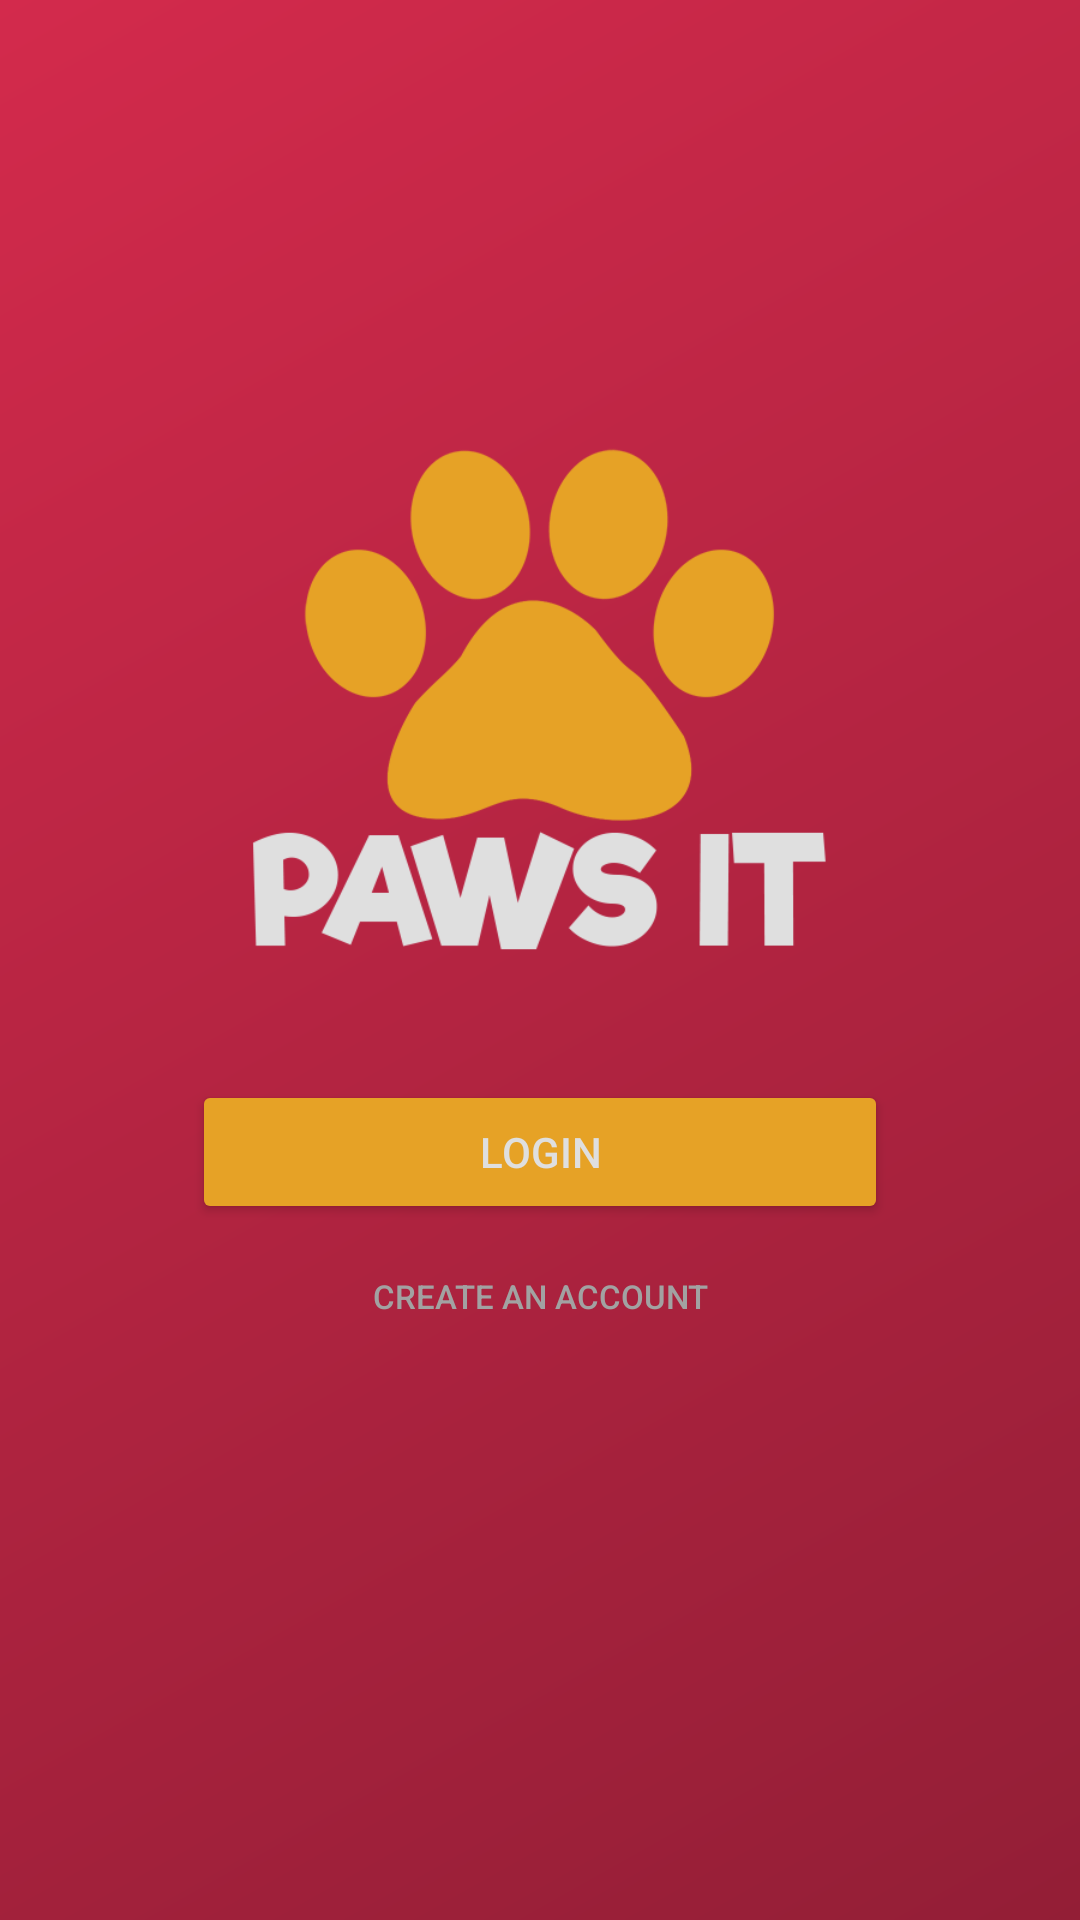

Reconstruct the res/layout file that produces this screen, plus the resources it refers to.
<!-- AndroidManifest.xml: activity theme SplashTheme -->
<!-- res/layout/activity_main.xml -->
<?xml version="1.0" encoding="utf-8"?>
<android.support.constraint.ConstraintLayout xmlns:android="http://schemas.android.com/apk/res/android"
    xmlns:app="http://schemas.android.com/apk/res-auto"
    xmlns:tools="http://schemas.android.com/tools"
    android:layout_width="match_parent"
    android:layout_height="match_parent"
    android:background="@drawable/gradient_background"
    tools:context="com.pawsitinc.pawsit.MainActivity">

    <ImageView
        android:id="@+id/image_logo_splash"
        android:layout_width="200dp"
        android:layout_height="200dp"
        android:layout_marginEnd="64dp"
        android:layout_marginStart="64dp"
        android:layout_marginTop="128dp"
        android:contentDescription="@string/content_desc_app_logo"
        app:layout_constraintEnd_toEndOf="parent"
        app:layout_constraintStart_toStartOf="parent"
        app:layout_constraintTop_toTopOf="parent"
        app:srcCompat="@drawable/logo_transparent" />

    <Button
        android:id="@+id/button_login"
        style="@style/Widget.AppCompat.Button.Colored"
        android:layout_width="0dp"
        android:layout_height="wrap_content"
        android:layout_marginEnd="64dp"
        android:layout_marginStart="64dp"
        android:layout_marginTop="32dp"
        android:text="@string/button_login"
        android:textColor="@color/colorAccent"
        app:layout_constraintEnd_toEndOf="parent"
        app:layout_constraintLeft_toLeftOf="parent"
        app:layout_constraintRight_toRightOf="parent"
        app:layout_constraintStart_toStartOf="parent"
        app:layout_constraintTop_toBottomOf="@+id/image_logo_splash" />

    <Button
        android:id="@+id/text_register"
        style="@style/Widget.AppCompat.Button.Borderless.Colored"
        android:layout_width="wrap_content"
        android:layout_height="wrap_content"
        android:text="@string/create_account"
        android:textColor="@color/colorAccentDark"
        android:textSize="11sp"
        app:layout_constraintLeft_toLeftOf="parent"
        app:layout_constraintRight_toRightOf="parent"
        app:layout_constraintTop_toBottomOf="@+id/button_login" />

</android.support.constraint.ConstraintLayout>
<!-- resources referenced by this layout -->
<resources>
  <color name="colorAccent">#dfdfdf</color>
  <color name="colorAccentDark">#a2a2a2</color>
  <!-- drawable gradient_background (drawable) -->
  <?xml version="1.0" encoding="utf-8"?>
  <shape xmlns:android="http://schemas.android.com/apk/res/android" android:shape="rectangle" >
      <gradient
          android:type="linear"
          android:startColor="@color/colorPrimary"
          android:endColor="@color/colorPrimaryDark"
          android:angle="315"/>
  </shape>
  <!-- drawable logo_transparent: png bitmap (drawable, 38409 bytes) -->
  <string name="button_login">Login</string>
  <string name="content_desc_app_logo">This is the logo of the app.</string>
  <string name="create_account">Create an account</string>
  <style name="SplashTheme" parent="AppTheme">
          <item name="android:statusBarColor">@android:color/transparent</item>
      </style>
  <color name="colorPrimary">#d32a4c</color>
  <color name="colorPrimaryDark">#931e36</color>
  <style name="AppTheme" parent="Theme.AppCompat.Light.NoActionBar">
          
          <item name="colorPrimary">@color/colorPrimary</item>
          <item name="colorPrimaryDark">@color/colorPrimaryDark</item>
          <item name="colorAccent">@color/colorSecondary</item>
          <item name="android:windowActionBar">false</item>
          <item name="android:windowNoTitle">true</item>
      </style>
  <color name="colorSecondary">#e6a226</color>
</resources>
